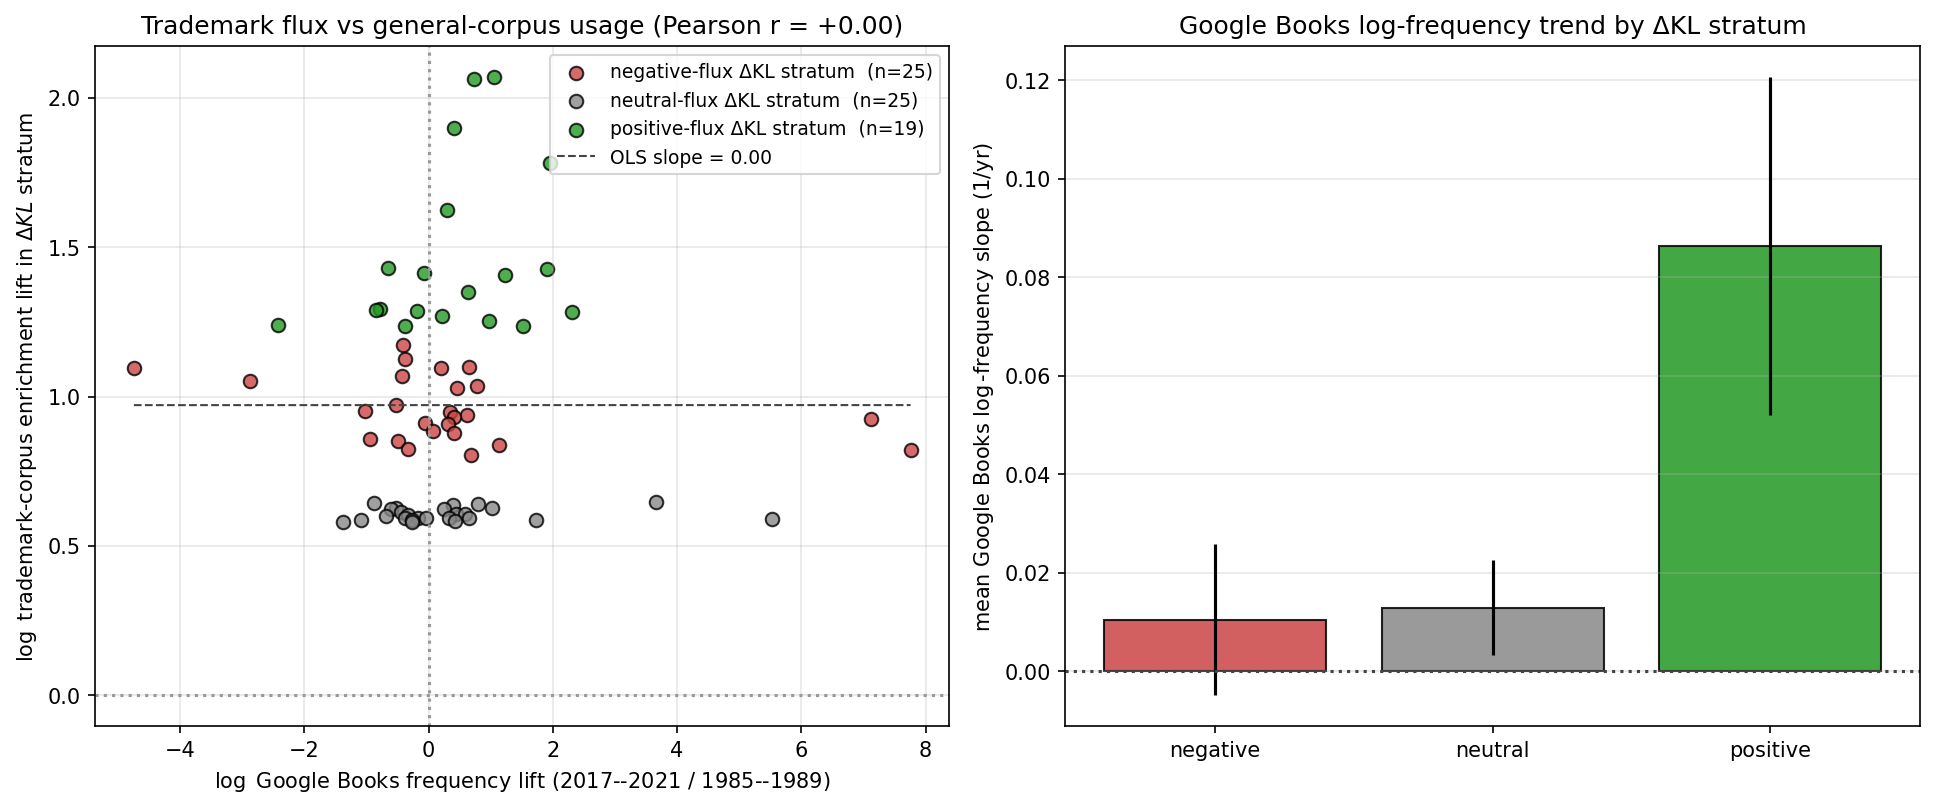

The table this chart was drawn from, first rows:
stratum, token, lift, survival, google_first, google_last, google_lift, google_slope, google_present
negative, mens, 3.234, 0.6681, 1.5888790585449897e-6, 1.058241196005838e-6, 0.666, -0.01271, true
negative, periodically, 3.087, 0.4861, 5.277119998936541e-6, 3.6165603432891657e-6, 0.6853, -0.0111, true
negative, sunless, 3.003, 0.7191, 4.8270376851178296e-8, 9.267145628655271e-8, 1.92, 0.02703, true
negative, microfiche, 2.989, 0.3654, 0.00001276, 1.1120508105477712e-7, 0.008717, -0.1593, true
negative, rejection, 2.988, 0.7504, 9.541954568703659e-6, 0.00001161, 1.216, 0.006752, true
negative, womens, 2.911, 0.6072, 1.8704213289311156e-7, 1.2207342194869853e-7, 0.6527, -0.02596, true
negative, minicomputers, 2.862, 0.3042, 6.281252240114555e-7, 3.5708111312260374e-8, 0.05685, -0.08862, true
negative, lager, 2.811, 0.5451, 1.9726631990124587e-7, 4.316408933391358e-7, 2.188, 0.03133, true
negative, astringent, 2.799, 0.6985, 2.4227957737821273e-7, 3.8514373841280757e-7, 1.59, 0.01278, true
negative, dialing, 2.641, 0.4152, 7.358858397310541e-7, 4.36206551057694e-7, 0.5928, -0.01752, true
negative, dial-up, 2.588, 0.4383, 3.4026745652226966e-7, 1.232632612868656e-7, 0.3623, -0.02692, true
negative, proxy, 2.584, 0.3993, 2.825037745424197e-6, 3.967930570070166e-6, 1.405, 0.009595, true
negative, pager, 2.551, 0.458, 1.191194002103657e-7, 2.2025538441994287e-7, 1.849, 0.01214, true
negative, stout, 2.539, 0.4993, 1.415575297869509e-6, 2.1173123286644112e-6, 1.496, 0.01746, true
negative, smartwatch, 2.52, 0.2436, 7.985752129013867e-11, 9.862676932925752e-8, 1235, 0.2241, true
negative, productive, 2.485, 0.3809, 0.00001437, 0.00001356, 0.9432, -0.001717, true
negative, porter, 2.476, 0.5452, 1.0342375162508688e-6, 1.4146474086373927e-6, 1.368, 0.01226, true
negative, slogans, 2.42, 0.6922, 1.194615515487385e-6, 1.2899682133138413e-6, 1.08, 0.002181, true
negative, shandy, 2.406, 0.498, 1.8534562506999918e-8, 2.7885473485866896e-8, 1.505, 0.02949, true
negative, store-and-forward, 2.36, 0.518, 8.622058516039033e-8, 3.375514339154506e-8, 0.3915, -0.03459, true
negative, casualty, 2.341, 0.4577, 2.554734010118409e-6, 1.551463606119796e-6, 0.6073, -0.01348, true
negative, blemish, 2.308, 0.621, 2.865320425371465e-7, 8.96586595899862e-7, 3.129, 0.03212, true
negative, carry-out, 2.28, 0.5709, 7.688691709972772e-8, 5.498518049762424e-8, 0.7151, -0.0163, true
negative, selfie, 2.27, 0.2226, 3.135377124596772e-10, 7.34047500827728e-7, 2341, 0.2263, true
negative, sepsis, 2.234, 0.5474, 1.325250514128129e-6, 2.6109629288839643e-6, 1.97, 0.02495, true
neutral, outsource, 1.91, 0.3275, 1.1971751234796102e-8, 4.621768312063068e-7, 38.61, 0.1092, true
neutral, colloquia, 1.902, 0.2221, 1.2003262241933044e-7, 4.977041925258163e-8, 0.4146, -0.02475, true
neutral, systematisation, 1.896, 0.2789, 2.5745334042426293e-8, 5.7062871405832995e-8, 2.216, 0.02609, true
neutral, systematization, 1.89, 0.2281, 1.6147125734278233e-7, 2.411141650782156e-7, 1.493, 0.01343, true
neutral, institutes, 1.872, 0.3643, 3.4552335819171276e-6, 2.0351944613139495e-6, 0.589, -0.01936, true
neutral, organisational, 1.87, 0.1493, 1.7313069520241697e-6, 4.815430202143034e-6, 2.781, 0.03285, true
neutral, organisations, 1.867, 0.2331, 9.468657117395196e-6, 0.00001205, 1.272, 0.007093, true
neutral, taxation, 1.862, 0.3637, 0.00001105, 6.079183276597178e-6, 0.5502, -0.02106, true
neutral, enquiries, 1.845, 0.3238, 1.98880125026335e-6, 1.2679532346737687e-6, 0.6375, -0.01277, true
neutral, chocolate-coated, 1.835, 0.3266, 9.690625013547561e-9, 1.5051478463590228e-8, 1.553, 0.02237, true
neutral, cheese-based, 1.835, 0.4637, 2.0682541457262004e-9, 3.744508525471701e-9, 1.81, 0.02427, true
neutral, scheme, 1.828, 0.2653, 0.00003805, 0.00002749, 0.7224, -0.009497, true
neutral, mergers, 1.82, 0.3735, 3.0859934213367523e-6, 1.558972417115001e-6, 0.5052, -0.02158, true
neutral, non-commercial, 1.812, 0.3593, 5.470881660585292e-7, 4.6193550815587516e-7, 0.8444, -0.004702, true
neutral, freighting, 1.808, 0.2126, 5.783474961162938e-8, 3.933257346488972e-8, 0.6801, -0.006371, true
neutral, systemization, 1.808, 0.2676, 2.4496701556131484e-8, 3.4199577925164705e-8, 1.396, 0.01024, true
neutral, commissioned, 1.808, 0.4047, 4.819796868105186e-6, 4.622794949682429e-6, 0.9591, -0.0005061, true
neutral, get-togethers, 1.807, 0.352, 9.665031370786892e-8, 1.8536671291258245e-7, 1.918, 0.02447, true
neutral, chatroom, 1.805, 0.3445, 1.5661498764529823e-10, 3.9259698070281955e-8, 250.7, 0.1906, true
neutral, traceability, 1.797, 0.2505, 1.3163110423874969e-7, 7.442306127813936e-7, 5.654, 0.05661, true
neutral, image-recorded, 1.796, 0.2067, 2.071337865117151e-10, 6.960222051488607e-11, 0.336, -0.02557, true
neutral, guarantees, 1.796, 0.344, 6.966018099774374e-6, 5.347893238649703e-6, 0.7677, -0.01189, true
neutral, choice, 1.792, 0.2951, 0.00004954, 0.00007644, 1.543, 0.01522, true
neutral, computerised, 1.787, 0.2687, 9.211506608153286e-7, 2.3198854250949808e-7, 0.2518, -0.04508, true
neutral, schemes, 1.783, 0.2774, 0.0000163, 0.00001253, 0.7692, -0.007612, true
positive, non-fungible, 7.925, 0.6272, 5.902828537074356e-9, 1.702028757932794e-8, 2.883, 0.01862, true
positive, nfts, 7.878, 0.599, 5.5405174892442234e-11, 1.1498832927503421e-10, 2.075, 0.01156, true
positive, authenticated, 6.677, 0.5394, 5.89030446462857e-7, 8.802082334113948e-7, 1.494, 0.01681, true
positive, blockchain-based, 6.379, 0.597, 0.0, 2.3456159716772618e-7, inf, 0.4408, true
positive, crypto, 5.934, 0.5699, 1.0679556652348766e-7, 7.553158752671152e-7, 7.073, 0.05351, true
positive, cryptocurrencies, 5.383, 0.5714, 0.0, 5.215206073216905e-7, inf, 0.5042, true
positive, blockchain, 5.246, 0.5478, 0.0, 4.717212334526266e-6, inf, 0.403, true
positive, cryptocurrency, 5.136, 0.5478, 0.0, 7.391821668534248e-7, inf, 0.4686, true
positive, decentralized, 5.081, 0.5395, 1.857897495938232e-6, 2.495155877113575e-6, 1.343, 0.006373, true
positive, add-in, 4.183, 0.4006, 1.9503638952755865e-7, 1.0220947928019087e-7, 0.5241, -0.01001, true
... 15 more rows
